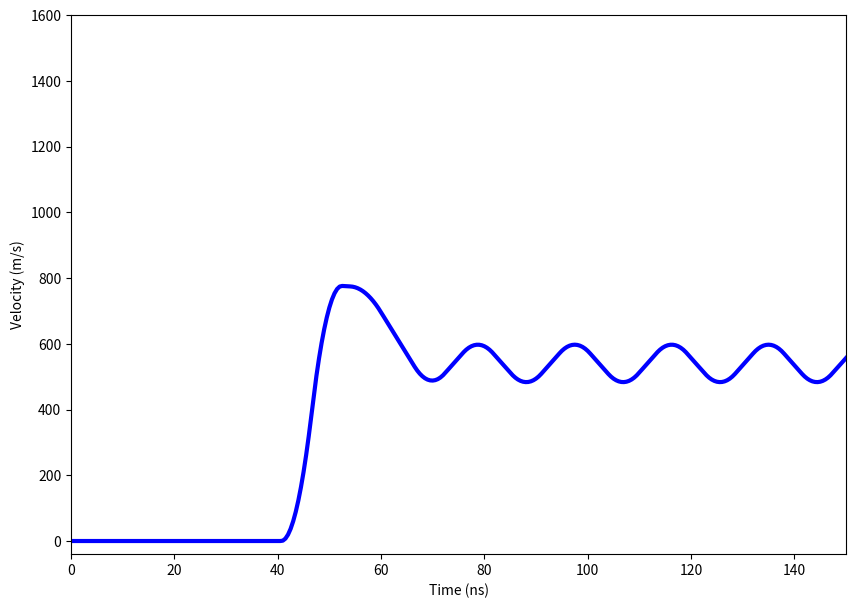

Reproduce this figure in Python.
import numpy as np
import matplotlib.pyplot as plt
from scipy.interpolate import interp1d
from scipy.signal import savgol_filter

'''
The function synthetic_velocity_v02 takes two inputs
1) s, int, random seed
2) t, 1d array of time values that must be in the range [0, 150]

The function will output a 1d array of velocities corresponding the the input times
'''

# Set seed for repeatability
np.random.seed(25)

# Final time points to sample from
fs = 0.5
time = np.arange(0, 150 + fs, fs)

# Storage for coordinates
coord = np.zeros((6, 2))

# Point 1
coord[0, 0] = 0
coord[0, 1] = 0

# Point 2
coord[1, 0] = 49 * np.random.random_sample(1) + 1
coord[1, 1] = 0

# Point 3
coord[2, 0] = coord[1, 0] + 9.9 * np.random.random_sample(1) + 0.1
coord[2, 1] = 1000 * np.random.random_sample(1) + 500

# Point 4
coord[3, 0] = coord[2, 0] + 39.9 * np.random.random_sample(1) + 0.1
coord[3, 1] = (0.1 * np.random.random_sample(1) + 0.95) * coord[2, 1]

# Point 5
coord[4, 0] = coord[3, 0] + 20 * np.random.random_sample(1) + 10
coord[4, 1] = (0.5 * np.random.random_sample(1) + 0.25) * coord[3, 1]

# Point 6
coord[5, 0] = coord[4, 0] + 10 * np.random.random_sample(1) + 5
coord[5, 1] = (0.5 * np.random.random_sample(1) + 0.25) * \
              (coord[3, 1] - coord[4, 1]) + coord[4, 1]

# Space left after point 6
R = 150 - coord[5, 0]

# Interval for each of the next points
I = coord[5, 0] - coord[4, 0]

# Number of points left
N = np.floor(R / I)

# Assign coordinates for remaining points
for point in range(int(N)):
    x = ((coord[5, 0] - coord[4, 0]) * (point + 1)) + coord[5, 0]
    if (point % 2) == 0:
        y = coord[4, 1]
    else:
        y = coord[5, 1]
    coord = np.vstack((coord, np.array([x, y])))

# Create final coordinate at t=150ns
x_end = 150
r = (150 - coord[-1, 0]) / (coord[5, 0] - coord[4, 0])
if coord[-1, 1] == coord[4, 1]:
    y_end = r * (coord[5, 1] - coord[4, 1]) + coord[4, 1]
else:
    y_end = coord[5, 1] - r * (coord[5, 1] - coord[4, 1])
coord = np.vstack((coord, np.array([x_end, y_end])))

# Generate more data points with interpolation
f = interp1d(coord[:, 0], coord[:, 1])
x_interp = np.arange(0, 150.1, 0.1)
coord_interp = np.zeros((x_interp.shape[0], 2))
coord_interp[:, 0] = x_interp
coord_interp[:, 1] = f(coord_interp[:, 0])

# Smooth the curve with a Savitzky-Golay filter
sg = savgol_filter(coord_interp[:, 1], 59, 1)
coord_sg = np.zeros(coord_interp.shape)
coord_sg[:, 0] = coord_interp[:, 0]
coord_sg[:, 1] = sg

# Interpolate on the sg data to get the velocity at the requested points
v_func = interp1d(coord_sg[:, 0], coord_sg[:, 1])
v = v_func(time)

# Set any negative points from the filtering to be zero
v[v < 0] = 0

fig, ax = plt.subplots(1, 1, figsize=(10, 7), dpi=250)
# ax.plot(coord[:, 0], coord[:, 1], 'ko-', linewidth=3, markersize=10)
ax.plot(time, v, 'b-', linewidth=3)
ax.set_xlim([0, 150])
ax.set_ylim([-40, 1600])
ax.set_xlabel('Time (ns)')
ax.set_ylabel('Velocity (m/s)')
plt.show()
